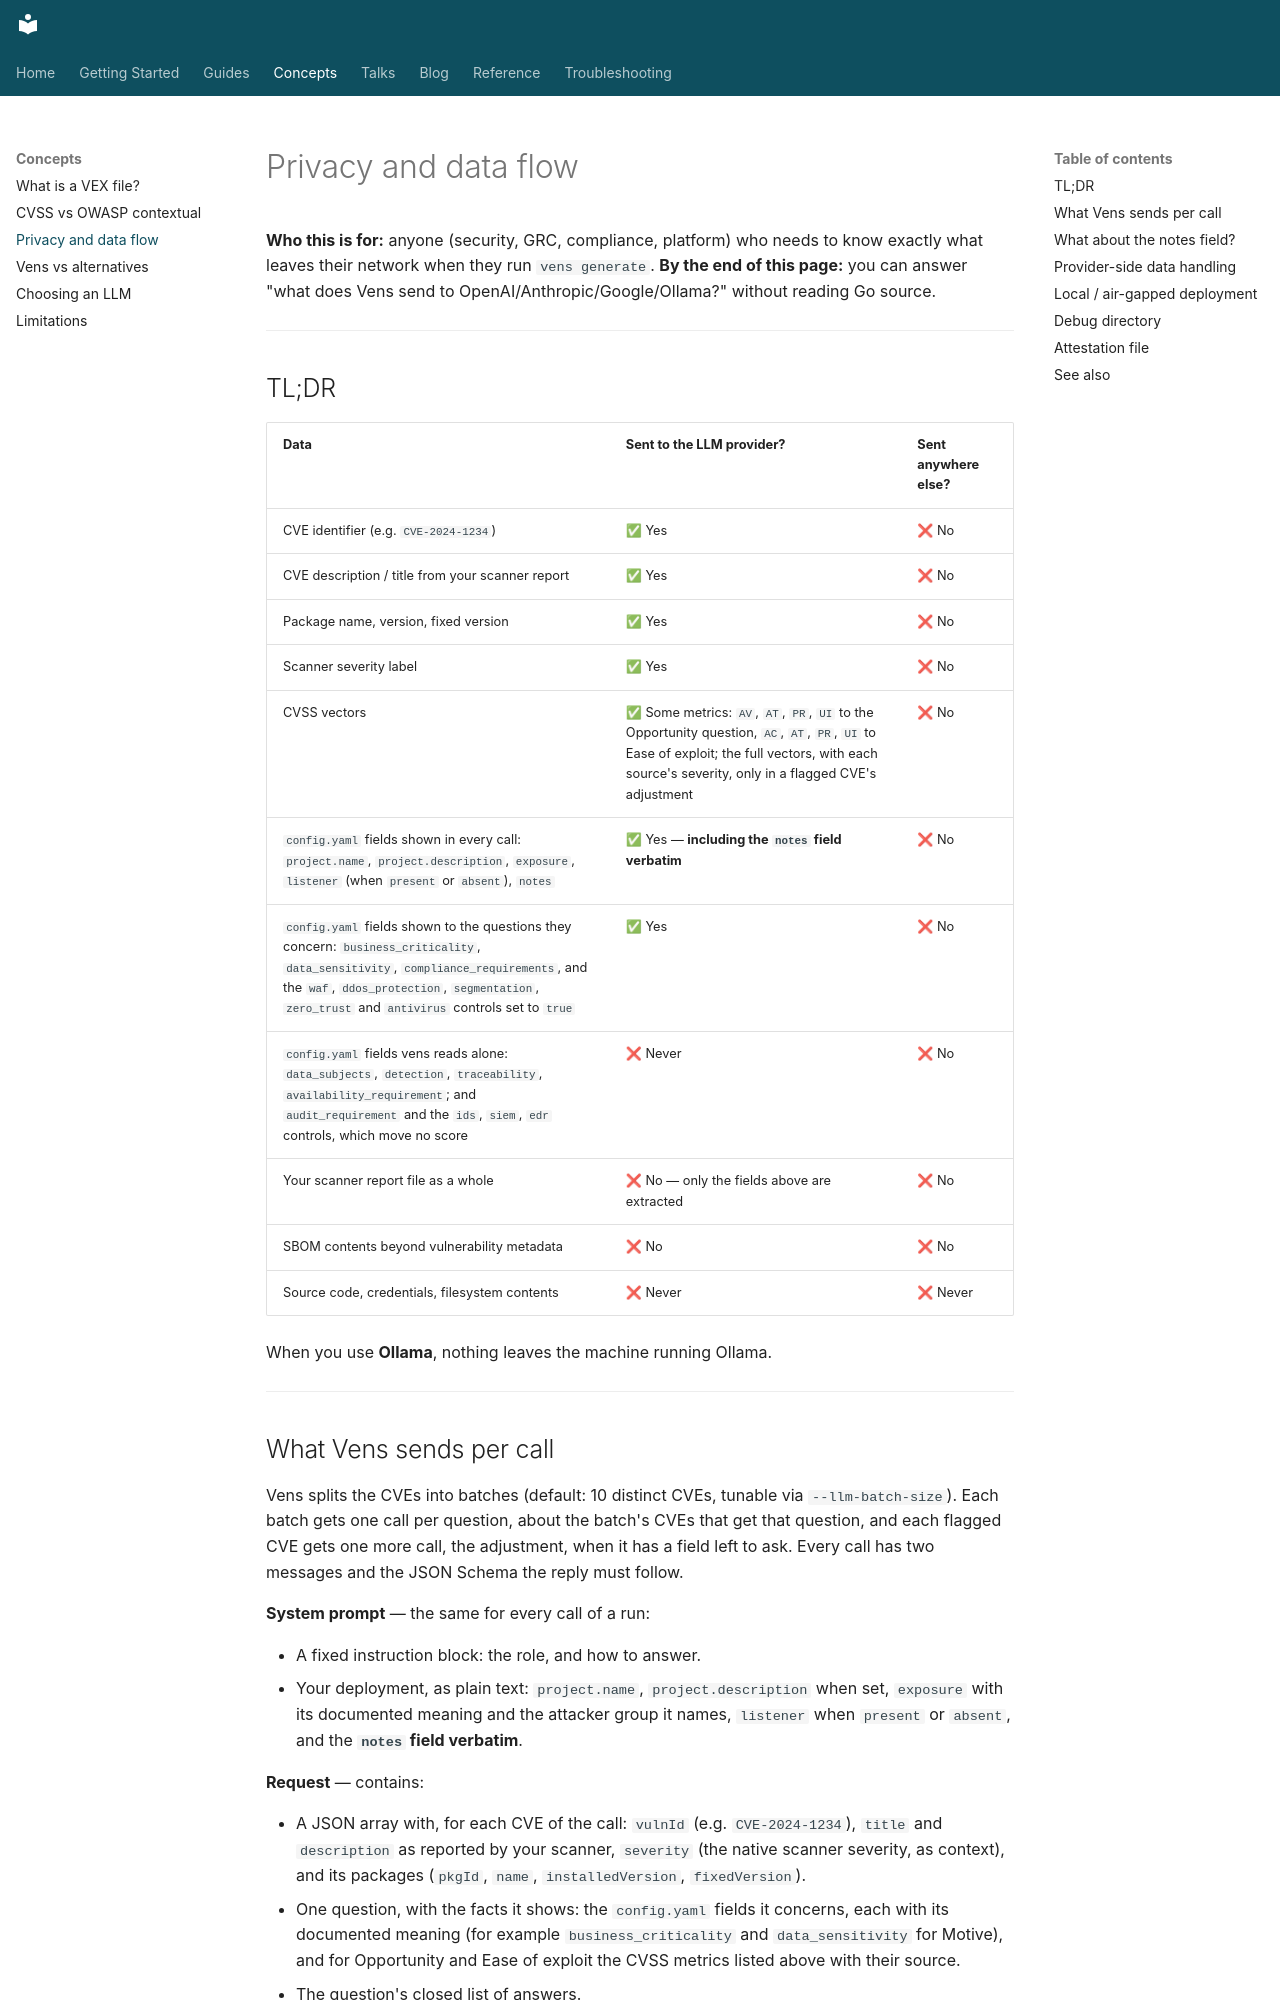

repository: venslabs/vens · page: concepts/privacy-and-data-flow/index.html · generator: mkdocs

# Privacy and data flow

**Who this is for:** anyone (security, GRC, compliance, platform) who needs to know exactly what leaves their network when they run `vens generate`.
**By the end of this page:** you can answer "what does Vens send to OpenAI/Anthropic/Google/Ollama?" without reading Go source.

---

## TL;DR

| Data | Sent to the LLM provider? | Sent anywhere else? |
|---|---|---|
| CVE identifier (e.g. `CVE-2024-1234`) | ✅ Yes | ❌ No |
| CVE description / title from your scanner report | ✅ Yes | ❌ No |
| Package name, version, fixed version | ✅ Yes | ❌ No |
| Scanner severity label | ✅ Yes | ❌ No |
| CVSS vectors | ✅ Some metrics: `AV`, `AT`, `PR`, `UI` to the Opportunity question, `AC`, `AT`, `PR`, `UI` to Ease of exploit; the full vectors, with each source's severity, only in a flagged CVE's adjustment | ❌ No |
| `config.yaml` fields shown in every call: `project.name`, `project.description`, `exposure`, `listener` (when `present` or `absent`), `notes` | ✅ Yes — **including the `notes` field verbatim** | ❌ No |
| `config.yaml` fields shown to the questions they concern: `business_criticality`, `data_sensitivity`, `compliance_requirements`, and the `waf`, `ddos_protection`, `segmentation`, `zero_trust` and `antivirus` controls set to `true` | ✅ Yes | ❌ No |
| `config.yaml` fields vens reads alone: `data_subjects`, `detection`, `traceability`, `availability_requirement`; and `audit_requirement` and the `ids`, `siem`, `edr` controls, which move no score | ❌ Never | ❌ No |
| Your scanner report file as a whole | ❌ No — only the fields above are extracted | ❌ No |
| SBOM contents beyond vulnerability metadata | ❌ No | ❌ No |
| Source code, credentials, filesystem contents | ❌ Never | ❌ Never |

When you use **Ollama**, nothing leaves the machine running Ollama.

---
